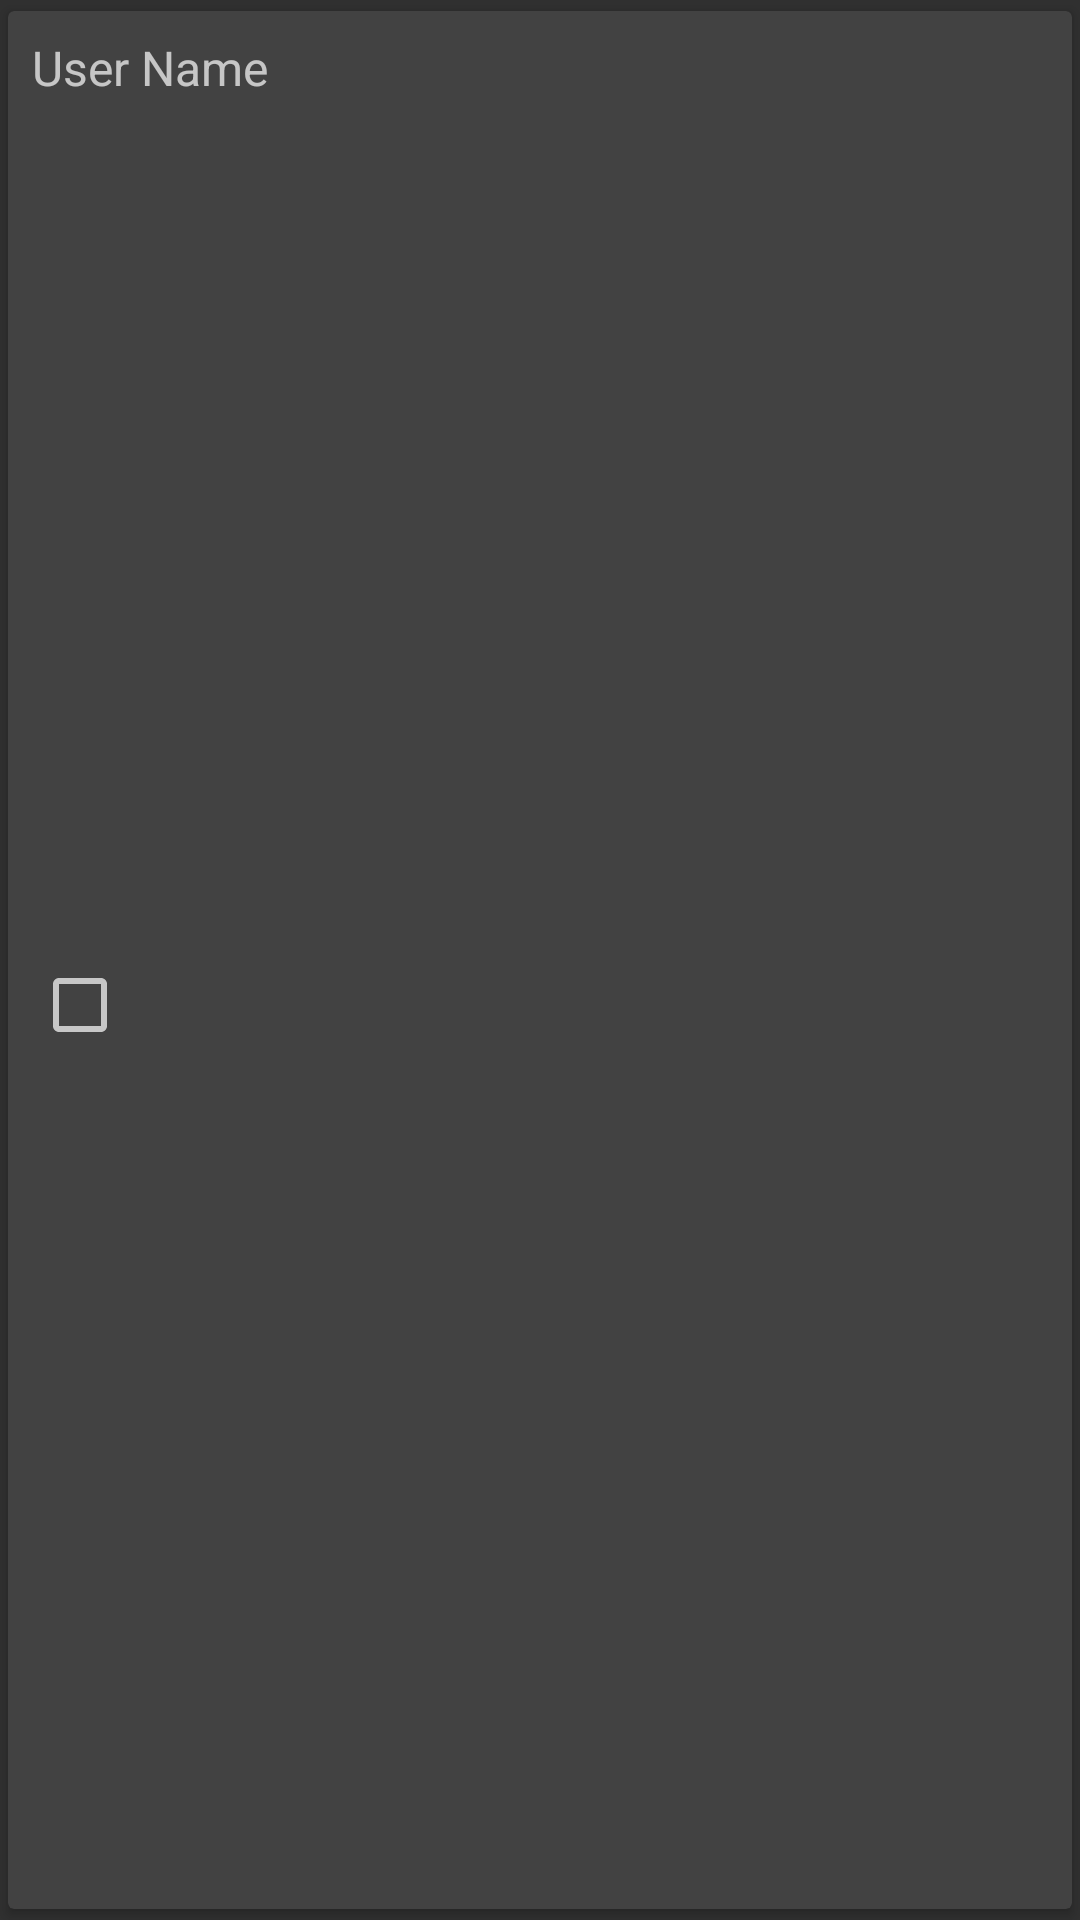

Android layout source for this screen:
<!-- AndroidManifest.xml: application theme AppTheme -->
<!-- res/layout/listitem_user.xml -->
<?xml version="1.0" encoding="utf-8"?>
<android.support.v7.widget.CardView xmlns:android="http://schemas.android.com/apk/res/android"
    xmlns:app="http://schemas.android.com/apk/res-auto"
    android:layout_width="match_parent"
    android:layout_height="wrap_content"
    app:cardUseCompatPadding="true"
    android:id="@+id/itemCard">

    <android.support.constraint.ConstraintLayout
        android:layout_width="match_parent"
        android:layout_height="match_parent">
        <TextView
            android:id="@+id/userName"
            android:layout_width="wrap_content"
            android:layout_height="wrap_content"
            android:text="User Name"
            android:textSize="16sp"
            android:layout_marginLeft="8dp"
            android:layout_marginTop="8dp"
            app:layout_constraintTop_toTopOf="parent"
            app:layout_constraintLeft_toLeftOf="parent"
            app:layout_constraintRight_toRightOf="@+id/userImage"
            app:layout_constraintHorizontal_bias="0.00" />

        <ImageView
            android:id="@+id/userImage"
            android:layout_width="40dp"
            android:layout_height="40dp"
            android:layout_margin="8dp"
            android:src="@drawable/ic_add_white_24dp"
            app:layout_constraintRight_toRightOf="parent"
            app:layout_constraintTop_toTopOf="parent"
            app:layout_constraintBottom_toBottomOf="parent"/>

        <CheckBox
            android:id="@+id/userSelected"
            android:layout_width="wrap_content"
            android:layout_height="wrap_content"
            android:layout_margin="8dp"
            app:layout_constraintTop_toBottomOf="@+id/userName"
            app:layout_constraintLeft_toLeftOf="parent"
            app:layout_constraintBottom_toBottomOf="parent"/>
    </android.support.constraint.ConstraintLayout>
</android.support.v7.widget.CardView>
<!-- resources referenced by this layout -->
<resources>
  <style name="AppTheme" parent="Theme.AppCompat.NoActionBar">
          
          <item name="android:windowActionBar">false</item>
          <item name="colorAccent">@color/appAccentColour</item>
          <item name="android:colorForeground">@color/foreground_material_dark</item>
      </style>
  <color name="appAccentColour">#42a5f5</color>
  <color name="foreground_material_dark">#b5b4b4</color>
</resources>
